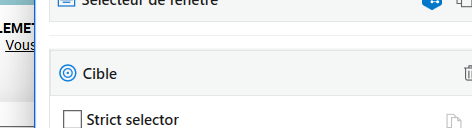
Task: Infrastructure d'entreprise 
Workflow: FinExecution

Step 1: click on the link 'Quitter ce DMP' in window '[ Dossier Médical Partagé : Récapitulatif ]' (msedge.exe)
